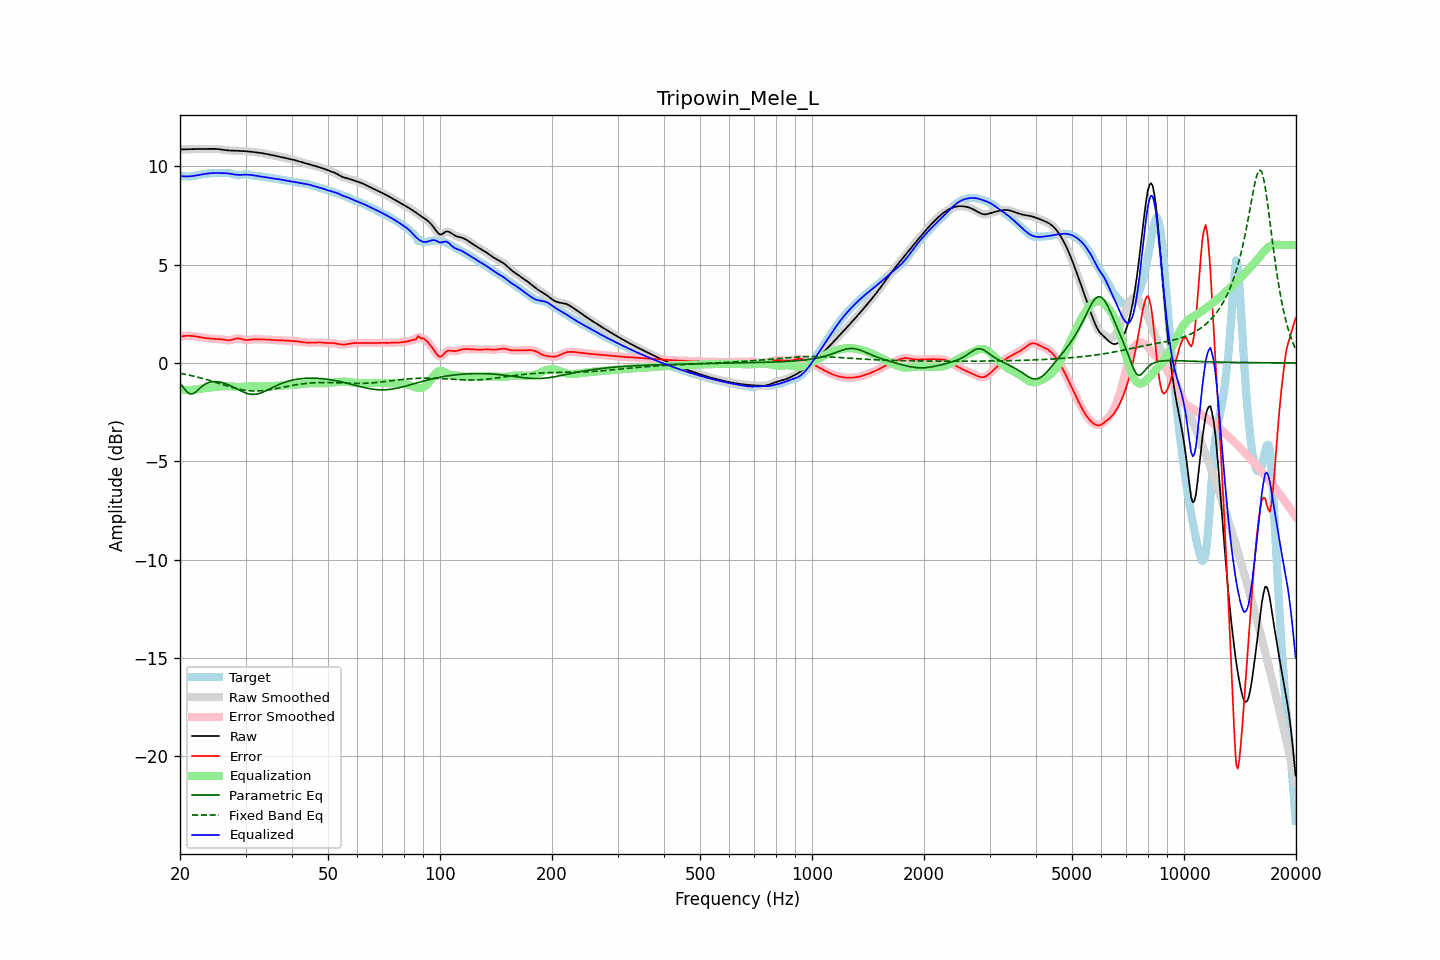

Values plotted in this chart, from the file beside it:
frequency, raw, error, smoothed, error_smoothed, equalization, parametric_eq, fixed_band_eq, equalized_raw, equalized_smoothed, target
20.00, 10.86, 1.35, 10.86, 1.35, -1.35, -1.03, -0.52, 9.51, 9.51, 9.52
20.20, 10.87, 1.36, 10.86, 1.36, -1.36, -1.14, -0.54, 9.50, 9.50, 9.51
20.40, 10.87, 1.37, 10.87, 1.37, -1.37, -1.24, -0.55, 9.50, 9.50, 9.50
20.61, 10.87, 1.38, 10.87, 1.38, -1.38, -1.34, -0.57, 9.49, 9.49, 9.49
20.81, 10.87, 1.38, 10.87, 1.38, -1.38, -1.44, -0.59, 9.49, 9.49, 9.49
21.02, 10.87, 1.38, 10.87, 1.38, -1.38, -1.50, -0.61, 9.49, 9.49, 9.49
21.23, 10.87, 1.38, 10.87, 1.38, -1.38, -1.57, -0.62, 9.49, 9.49, 9.49
21.44, 10.88, 1.38, 10.88, 1.38, -1.38, -1.57, -0.64, 9.50, 9.50, 9.50
21.66, 10.88, 1.37, 10.88, 1.37, -1.37, -1.57, -0.66, 9.51, 9.51, 9.51
21.87, 10.88, 1.36, 10.88, 1.36, -1.36, -1.52, -0.68, 9.52, 9.52, 9.52
22.09, 10.88, 1.35, 10.88, 1.35, -1.35, -1.46, -0.70, 9.54, 9.54, 9.54
22.31, 10.89, 1.33, 10.89, 1.33, -1.33, -1.39, -0.72, 9.55, 9.55, 9.55
22.54, 10.89, 1.32, 10.89, 1.32, -1.32, -1.31, -0.74, 9.57, 9.57, 9.57
22.76, 10.89, 1.30, 10.89, 1.30, -1.30, -1.24, -0.76, 9.58, 9.58, 9.59
22.99, 10.89, 1.29, 10.89, 1.29, -1.29, -1.17, -0.79, 9.60, 9.60, 9.60
23.22, 10.89, 1.28, 10.89, 1.28, -1.28, -1.11, -0.81, 9.61, 9.61, 9.61
23.45, 10.89, 1.27, 10.89, 1.27, -1.27, -1.06, -0.83, 9.62, 9.62, 9.62
23.69, 10.89, 1.26, 10.89, 1.26, -1.26, -1.02, -0.86, 9.64, 9.64, 9.64
23.92, 10.89, 1.25, 10.89, 1.25, -1.25, -0.99, -0.88, 9.65, 9.65, 9.65
24.16, 10.90, 1.24, 10.90, 1.24, -1.24, -0.97, -0.91, 9.65, 9.65, 9.65
24.40, 10.90, 1.23, 10.90, 1.23, -1.24, -0.95, -0.93, 9.66, 9.66, 9.66
24.65, 10.89, 1.23, 10.89, 1.23, -1.23, -0.95, -0.96, 9.66, 9.66, 9.66
24.89, 10.89, 1.23, 10.89, 1.23, -1.23, -0.95, -0.98, 9.66, 9.66, 9.67
25.14, 10.88, 1.22, 10.88, 1.22, -1.22, -0.95, -1.01, 9.66, 9.66, 9.66
25.39, 10.88, 1.22, 10.88, 1.22, -1.21, -0.96, -1.03, 9.66, 9.66, 9.66
25.65, 10.86, 1.21, 10.86, 1.21, -1.20, -0.98, -1.06, 9.66, 9.66, 9.65
25.91, 10.85, 1.20, 10.85, 1.20, -1.19, -0.99, -1.08, 9.66, 9.66, 9.65
26.16, 10.84, 1.19, 10.84, 1.19, -1.18, -1.02, -1.11, 9.66, 9.66, 9.65
26.43, 10.83, 1.17, 10.83, 1.17, -1.18, -1.04, -1.14, 9.65, 9.65, 9.65
26.69, 10.82, 1.16, 10.82, 1.16, -1.17, -1.07, -1.16, 9.65, 9.65, 9.66
26.96, 10.81, 1.16, 10.81, 1.16, -1.17, -1.11, -1.19, 9.64, 9.64, 9.66
27.23, 10.81, 1.16, 10.81, 1.16, -1.18, -1.14, -1.21, 9.63, 9.63, 9.65
27.50, 10.80, 1.17, 10.80, 1.18, -1.19, -1.18, -1.23, 9.62, 9.61, 9.63
27.77, 10.80, 1.20, 10.80, 1.20, -1.20, -1.22, -1.26, 9.60, 9.60, 9.61
28.05, 10.80, 1.22, 10.80, 1.22, -1.21, -1.26, -1.28, 9.59, 9.59, 9.58
28.33, 10.80, 1.24, 10.80, 1.24, -1.22, -1.30, -1.30, 9.58, 9.58, 9.56
28.62, 10.80, 1.25, 10.79, 1.25, -1.22, -1.34, -1.32, 9.57, 9.57, 9.54
28.90, 10.79, 1.24, 10.79, 1.24, -1.22, -1.39, -1.34, 9.57, 9.57, 9.55
29.19, 10.79, 1.23, 10.79, 1.23, -1.22, -1.43, -1.35, 9.57, 9.57, 9.56
29.48, 10.78, 1.20, 10.78, 1.20, -1.21, -1.46, -1.37, 9.57, 9.57, 9.58
29.78, 10.78, 1.18, 10.78, 1.18, -1.20, -1.50, -1.38, 9.58, 9.58, 9.60
30.08, 10.77, 1.17, 10.77, 1.17, -1.19, -1.53, -1.39, 9.58, 9.58, 9.60
30.38, 10.76, 1.17, 10.76, 1.17, -1.18, -1.56, -1.40, 9.58, 9.58, 9.60
30.68, 10.76, 1.18, 10.76, 1.18, -1.18, -1.57, -1.41, 9.58, 9.58, 9.58
30.99, 10.75, 1.19, 10.75, 1.19, -1.18, -1.59, -1.42, 9.57, 9.57, 9.56
31.30, 10.74, 1.20, 10.74, 1.20, -1.18, -1.60, -1.42, 9.55, 9.55, 9.54
31.61, 10.73, 1.20, 10.73, 1.20, -1.19, -1.60, -1.43, 9.54, 9.54, 9.53
31.93, 10.72, 1.20, 10.72, 1.20, -1.20, -1.59, -1.43, 9.52, 9.52, 9.52
32.24, 10.71, 1.20, 10.71, 1.20, -1.20, -1.58, -1.43, 9.51, 9.51, 9.51
32.57, 10.70, 1.19, 10.70, 1.19, -1.20, -1.56, -1.42, 9.50, 9.50, 9.50
32.89, 10.69, 1.20, 10.69, 1.20, -1.20, -1.54, -1.42, 9.49, 9.49, 9.49
33.22, 10.67, 1.20, 10.67, 1.20, -1.20, -1.50, -1.41, 9.47, 9.47, 9.47
33.55, 10.66, 1.20, 10.66, 1.20, -1.20, -1.47, -1.40, 9.46, 9.46, 9.46
33.89, 10.64, 1.20, 10.64, 1.20, -1.19, -1.43, -1.39, 9.45, 9.45, 9.45
34.23, 10.63, 1.19, 10.63, 1.19, -1.19, -1.40, -1.38, 9.44, 9.44, 9.44
34.57, 10.61, 1.18, 10.61, 1.19, -1.18, -1.36, -1.37, 9.43, 9.43, 9.43
34.92, 10.60, 1.18, 10.60, 1.18, -1.18, -1.31, -1.36, 9.42, 9.42, 9.42
35.27, 10.58, 1.17, 10.58, 1.17, -1.17, -1.27, -1.35, 9.41, 9.41, 9.41
35.62, 10.56, 1.17, 10.56, 1.17, -1.17, -1.23, -1.33, 9.39, 9.39, 9.40
35.97, 10.54, 1.16, 10.55, 1.16, -1.16, -1.19, -1.32, 9.38, 9.38, 9.39
... 635 more rows
